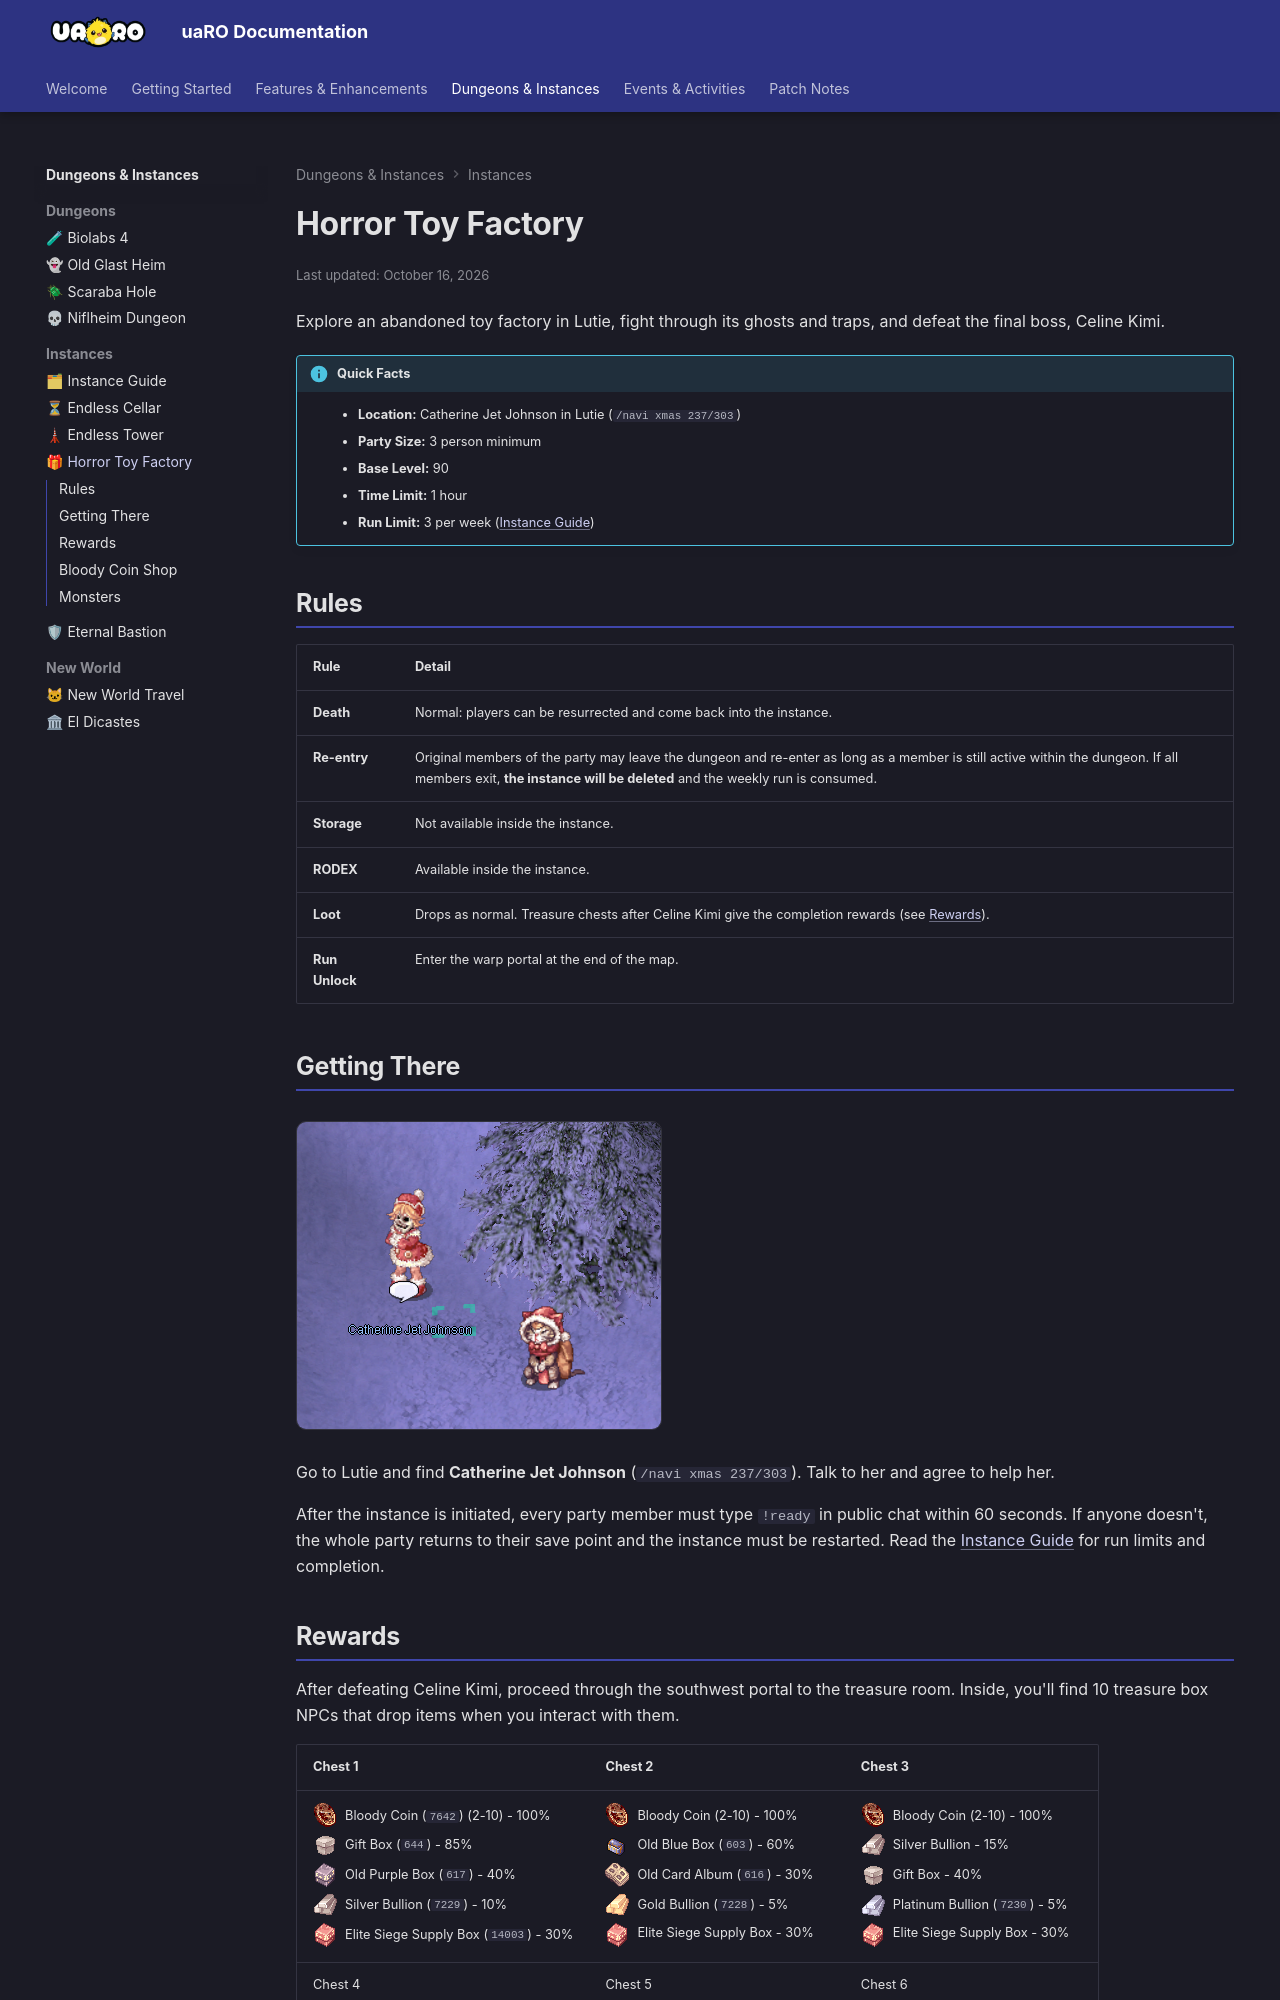

repository: Privettema/uaro-docs · page: horror-toy-factory/index.html · generator: mkdocs

---
updated: 2026-10-16
---

# Horror Toy Factory

Explore an abandoned toy factory in Lutie, fight through its ghosts and traps, and defeat the final boss, Celine Kimi.

!!! info "Quick Facts"
    - **Location:** Catherine Jet Johnson in Lutie (`/navi xmas 237/303`)
    - **Party Size:** 3 person minimum
    - **Base Level:** 90
    - **Time Limit:** 1 hour
    --8<-- "instances.md:fact-horror-toy-factory"

## Rules

| Rule | Detail |
|------|--------|
| **Death** | Normal: players can be resurrected and come back into the instance. |
--8<-- "instances.md:rule-reentry"
--8<-- "instances.md:rule-storage"
--8<-- "instances.md:rule-rodex"
| **Loot** | Drops as normal. Treasure chests after Celine Kimi give the completion rewards (see [Rewards](#rewards)). |
--8<-- "instances.md:rule-unlock-horror-toy-factory"

## Getting There

![Catherine Jet Johnson](img/HTF/HTF-NPC.jpg.png){ .wiki-screenshot }

Go to Lutie and find **Catherine Jet Johnson** (`/navi xmas 237/303`). Talk to her and agree to help her.

--8<-- "instances.md:ready-rule"
